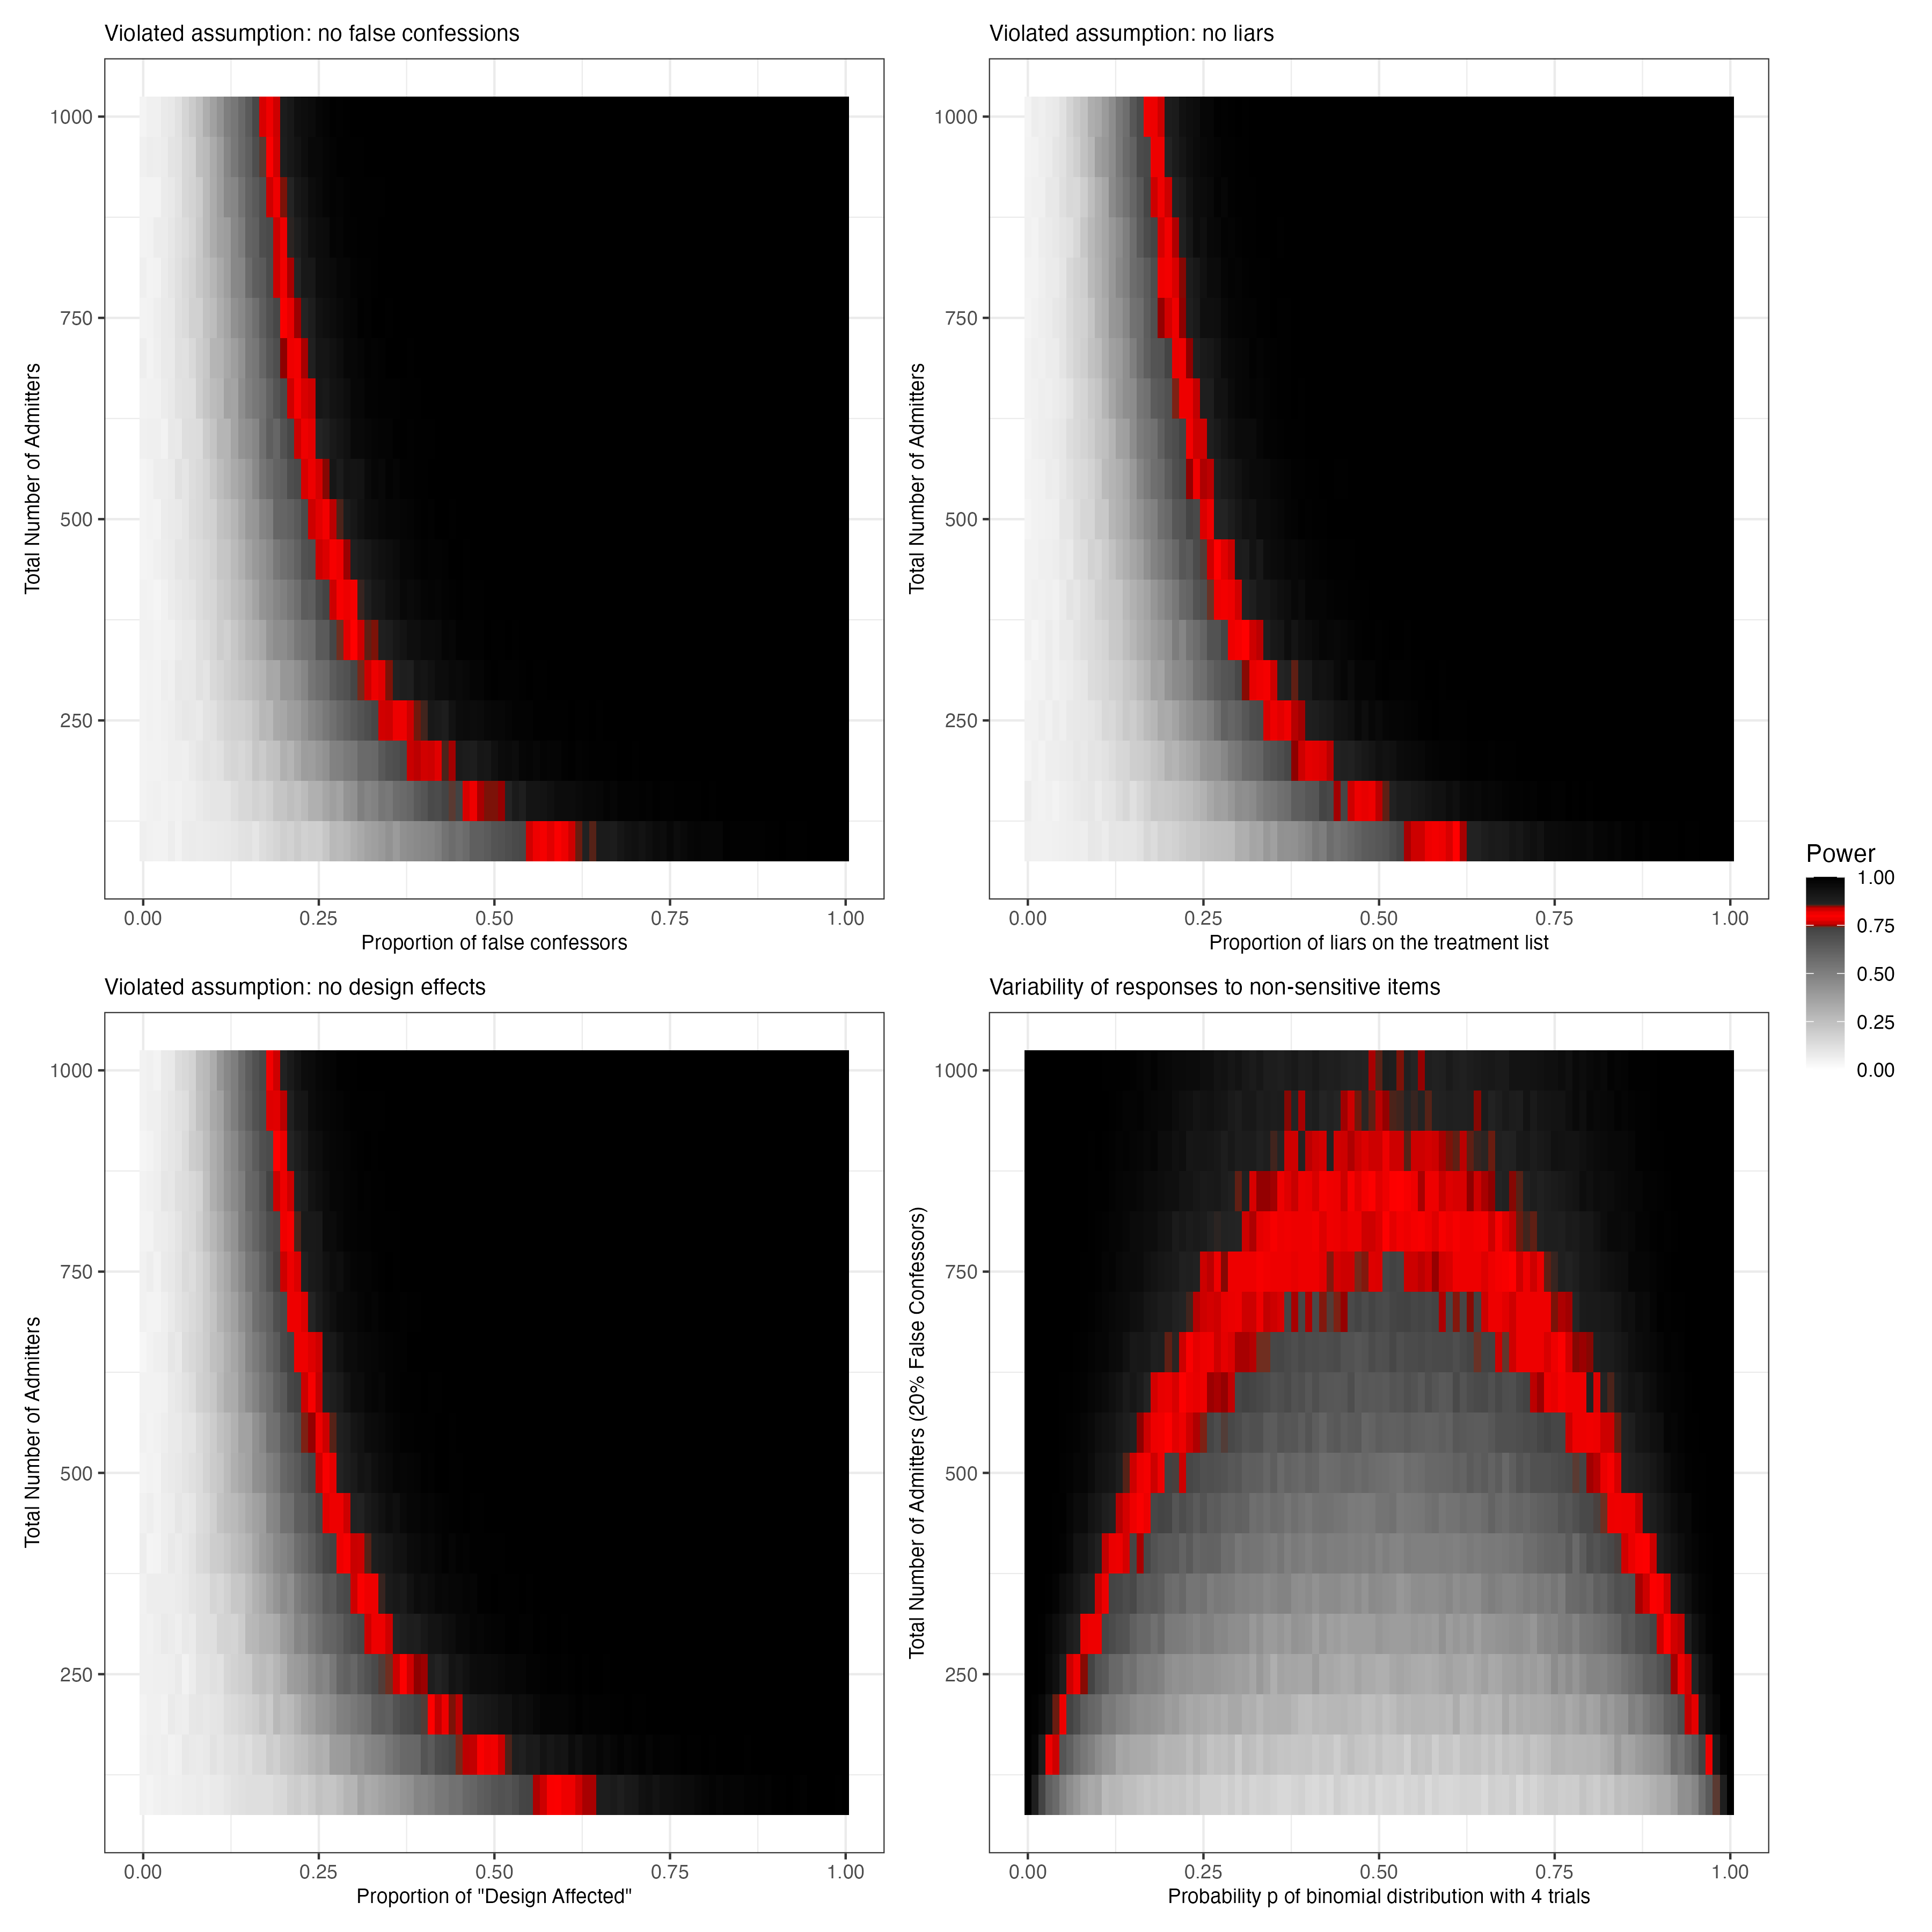

Values plotted in this chart, from the file beside it:
admitter_n, prop, power, panel
100, 0, 0.061, no false confessions
100, 0.01, 0.053, no false confessions
100, 0.02, 0.05, no false confessions
100, 0.03, 0.048, no false confessions
100, 0.04, 0.068, no false confessions
100, 0.05, 0.05, no false confessions
100, 0.06, 0.072, no false confessions
100, 0.07, 0.075, no false confessions
100, 0.08, 0.071, no false confessions
100, 0.09, 0.077, no false confessions
100, 0.1, 0.082, no false confessions
100, 0.11, 0.083, no false confessions
100, 0.12, 0.089, no false confessions
100, 0.13, 0.094, no false confessions
100, 0.14, 0.11, no false confessions
100, 0.15, 0.116, no false confessions
100, 0.16, 0.097, no false confessions
100, 0.17, 0.132, no false confessions
100, 0.18, 0.146, no false confessions
100, 0.19, 0.163, no false confessions
100, 0.2, 0.185, no false confessions
100, 0.21, 0.175, no false confessions
100, 0.22, 0.202, no false confessions
100, 0.23, 0.178, no false confessions
100, 0.24, 0.19, no false confessions
100, 0.25, 0.188, no false confessions
100, 0.26, 0.222, no false confessions
100, 0.27, 0.274, no false confessions
100, 0.28, 0.265, no false confessions
100, 0.29, 0.28, no false confessions
100, 0.3, 0.311, no false confessions
100, 0.31, 0.337, no false confessions
100, 0.32, 0.362, no false confessions
100, 0.33, 0.373, no false confessions
100, 0.34, 0.395, no false confessions
100, 0.35, 0.423, no false confessions
100, 0.36, 0.391, no false confessions
100, 0.37, 0.433, no false confessions
100, 0.38, 0.444, no false confessions
100, 0.39, 0.459, no false confessions
100, 0.4, 0.467, no false confessions
100, 0.41, 0.474, no false confessions
100, 0.42, 0.5, no false confessions
100, 0.43, 0.546, no false confessions
100, 0.44, 0.575, no false confessions
100, 0.45, 0.555, no false confessions
100, 0.46, 0.579, no false confessions
100, 0.47, 0.627, no false confessions
100, 0.48, 0.627, no false confessions
100, 0.49, 0.643, no false confessions
100, 0.5, 0.665, no false confessions
100, 0.51, 0.675, no false confessions
100, 0.52, 0.694, no false confessions
100, 0.53, 0.706, no false confessions
100, 0.54, 0.717, no false confessions
100, 0.55, 0.769, no false confessions
100, 0.56, 0.788, no false confessions
100, 0.57, 0.804, no false confessions
100, 0.58, 0.822, no false confessions
100, 0.59, 0.795, no false confessions
... 7,616 more rows
